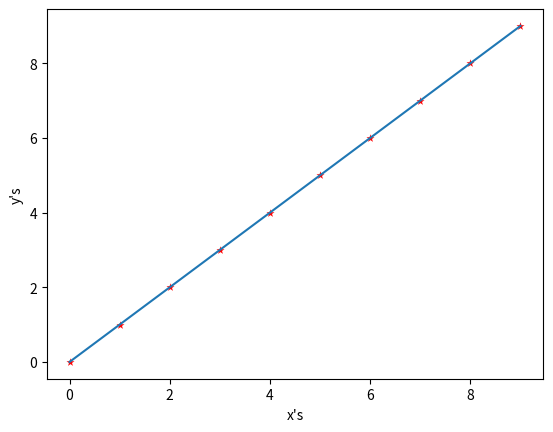

Generate this figure with matplotlib:
import matplotlib.pyplot as plt
import numpy as np

x = np.arange(10)
y = [y for y in range(10)]

plt.plot(x,y)
plt.xlabel("x's")
plt.ylabel("y's")

plt.show()

plt.scatter(x,y,lw=.01,marker='*',color='red')
plt.show()


